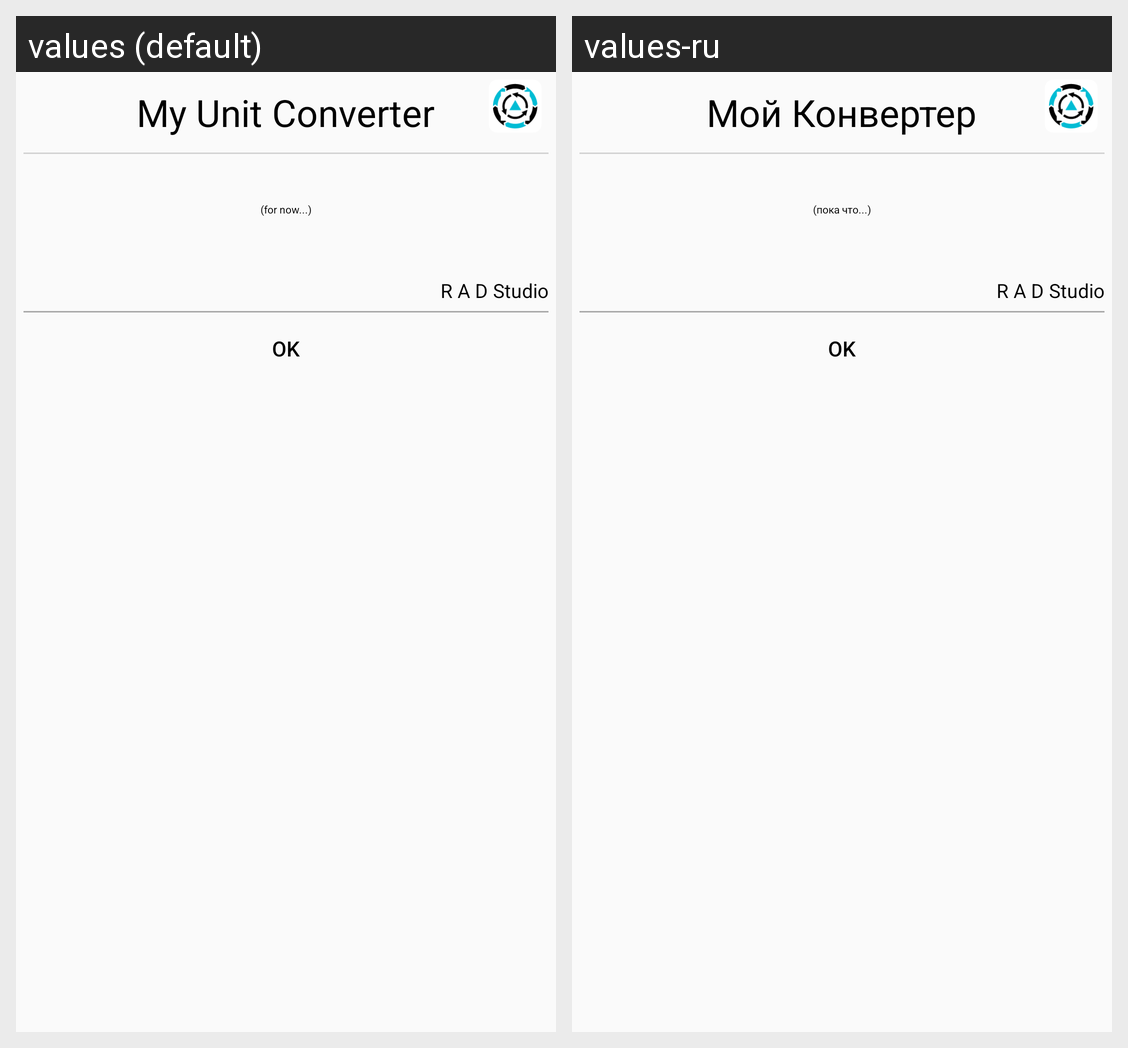

The same Android screen rendered under two of its app's locales, left to right. List the strings drawn on it with the default value and each locale's translation.
Android screen res/layout/custom_dialog.xml rendered under 2 locales, left to right: values (default), values-ru. Device: Nexus 5 (rendered at 1080×1920; each locale shown at half size, 540×960, under a caption strip naming it); theme AppTheme.
Strings drawn on this screen, with the default value and each locale's value (text and hints the layout hard-codes, and strings that could not be matched under every locale, appear in the picture but are not listed):

app_name
  values: My Unit Converter
  values-ru: Мой Конвертер

poka
  values: (for now...)
  values-ru: (пока что...)

studio
  values: R A D Studio
  values-ru: R A D Studio
